The GitHub repository dyy603/xulaixiang-Wheat-Disease-Identification contains a labelled image folder "wheat3" with 4 categories: healthy, leaf rust, powdery mildew, septoria. Examples follow, each with its label.

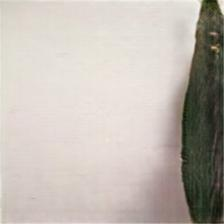
Label: healthy

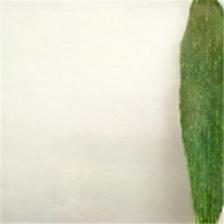
Label: powdery mildew

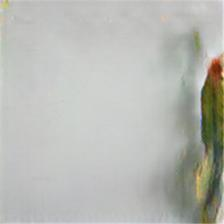
Label: septoria

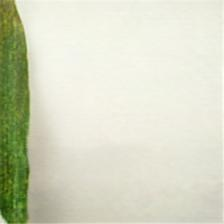
Label: powdery mildew

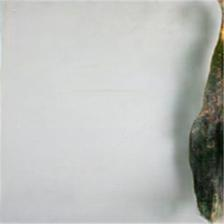
Label: leaf rust

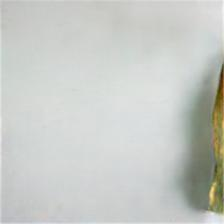
Label: septoria
